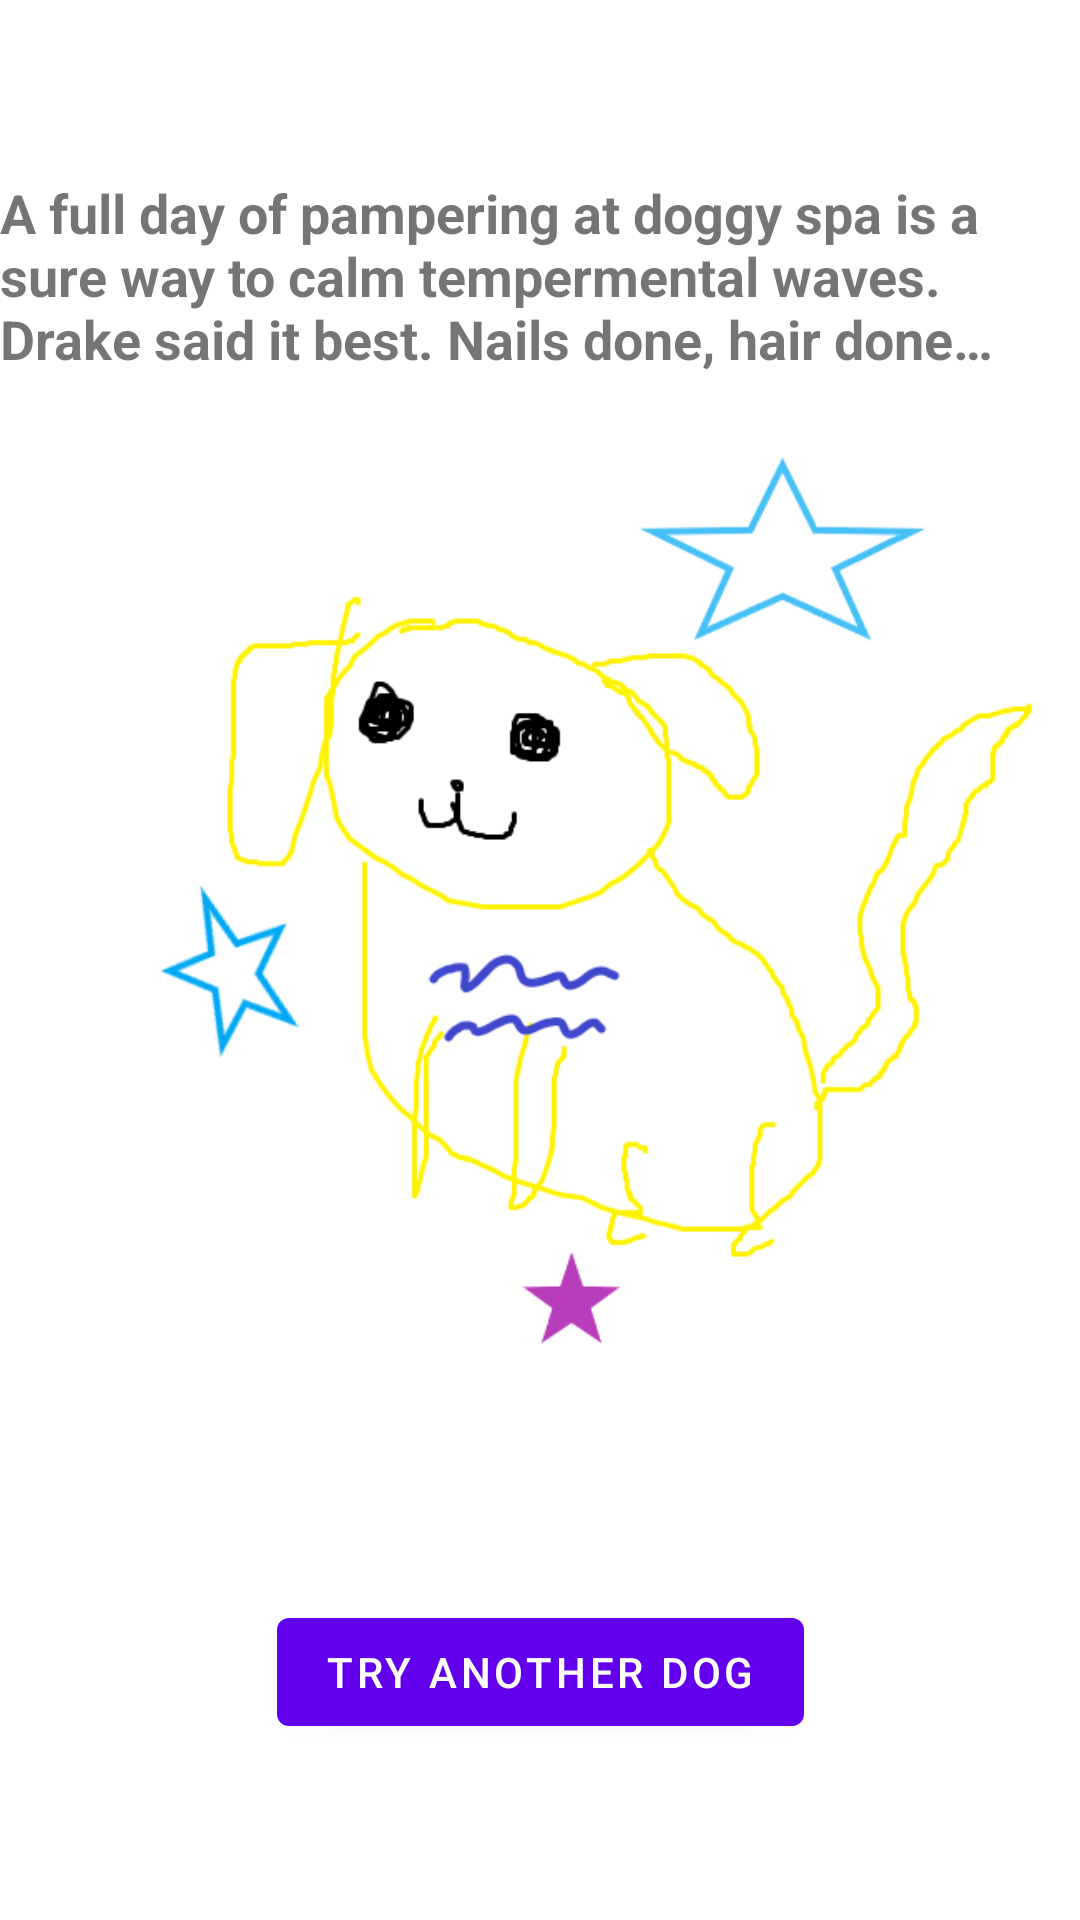

This screen was rendered from an Android layout file. Write that file and the resources it references.
<!-- AndroidManifest.xml: application theme Theme.Doggoscopes -->
<!-- res/layout/fragment_aquarius.xml -->
<?xml version="1.0" encoding="utf-8"?>
<androidx.constraintlayout.widget.ConstraintLayout xmlns:android="http://schemas.android.com/apk/res/android"
    xmlns:app="http://schemas.android.com/apk/res-auto"
    xmlns:tools="http://schemas.android.com/tools"
    android:layout_width="match_parent"
    android:layout_height="match_parent"
    tools:context=".AquariusFragment">

    <LinearLayout
        android:layout_width="match_parent"
        android:layout_height="match_parent">
        <ImageView
            android:layout_width="wrap_content"
            android:layout_height="wrap_content"
            android:src= "@drawable/cheese_aquarius"
            tools:ignore="ContentDescription" />
    </LinearLayout>

    <TextView
        android:id="@+id/result_text"
        android:layout_width="wrap_content"
        android:layout_height="wrap_content"
        android:paddingBottom="350dp"
        android:text="A full day of pampering at doggy spa is a sure way to calm tempermental waves. Drake said it best. Nails done, hair done…"
        android:textSize="18sp"
        android:textStyle="bold"
        app:layout_constraintBottom_toTopOf="@id/back_button"
        app:layout_constraintEnd_toEndOf="parent"
        app:layout_constraintStart_toStartOf="parent"
        app:layout_constraintTop_toTopOf="parent" />

    <Button
        android:id="@+id/back_button"
        android:layout_width="wrap_content"
        android:layout_height="wrap_content"
        android:text="@string/back_to_title"
        app:layout_constraintBottom_toBottomOf="parent"
        app:layout_constraintEnd_toEndOf="parent"
        app:layout_constraintStart_toStartOf="parent"
        app:layout_constraintTop_toBottomOf="@id/result_text" />

</androidx.constraintlayout.widget.ConstraintLayout>
<!-- resources referenced by this layout -->
<resources>
  <!-- drawable cheese_aquarius: png bitmap (drawable, 31848 bytes) -->
  <string name="back_to_title">Try another dog</string>
  <style name="Theme.Doggoscopes" parent="Theme.MaterialComponents.DayNight.DarkActionBar">
          
          <item name="colorPrimary">@color/purple_500</item>
          <item name="colorPrimaryVariant">@color/purple_700</item>
          <item name="colorOnPrimary">@color/white</item>
          
          <item name="colorSecondary">@color/teal_200</item>
          <item name="colorSecondaryVariant">@color/teal_700</item>
          <item name="colorOnSecondary">@color/black</item>
          
          <item name="android:statusBarColor" tools:targetApi="l">?attr/colorPrimaryVariant</item>
          
      </style>
  <!-- not gathered from this repository: default colours our renderer supplied (Android Studio template values) -->
  <color name="purple_500">#FF6200EE</color>
  <color name="purple_700">#FF3700B3</color>
  <color name="teal_200">#FF03DAC5</color>
  <color name="teal_700">#FF018786</color>
  <color name="black">#FF000000</color>
  <color name="white">#FFFFFFFF</color>
</resources>
